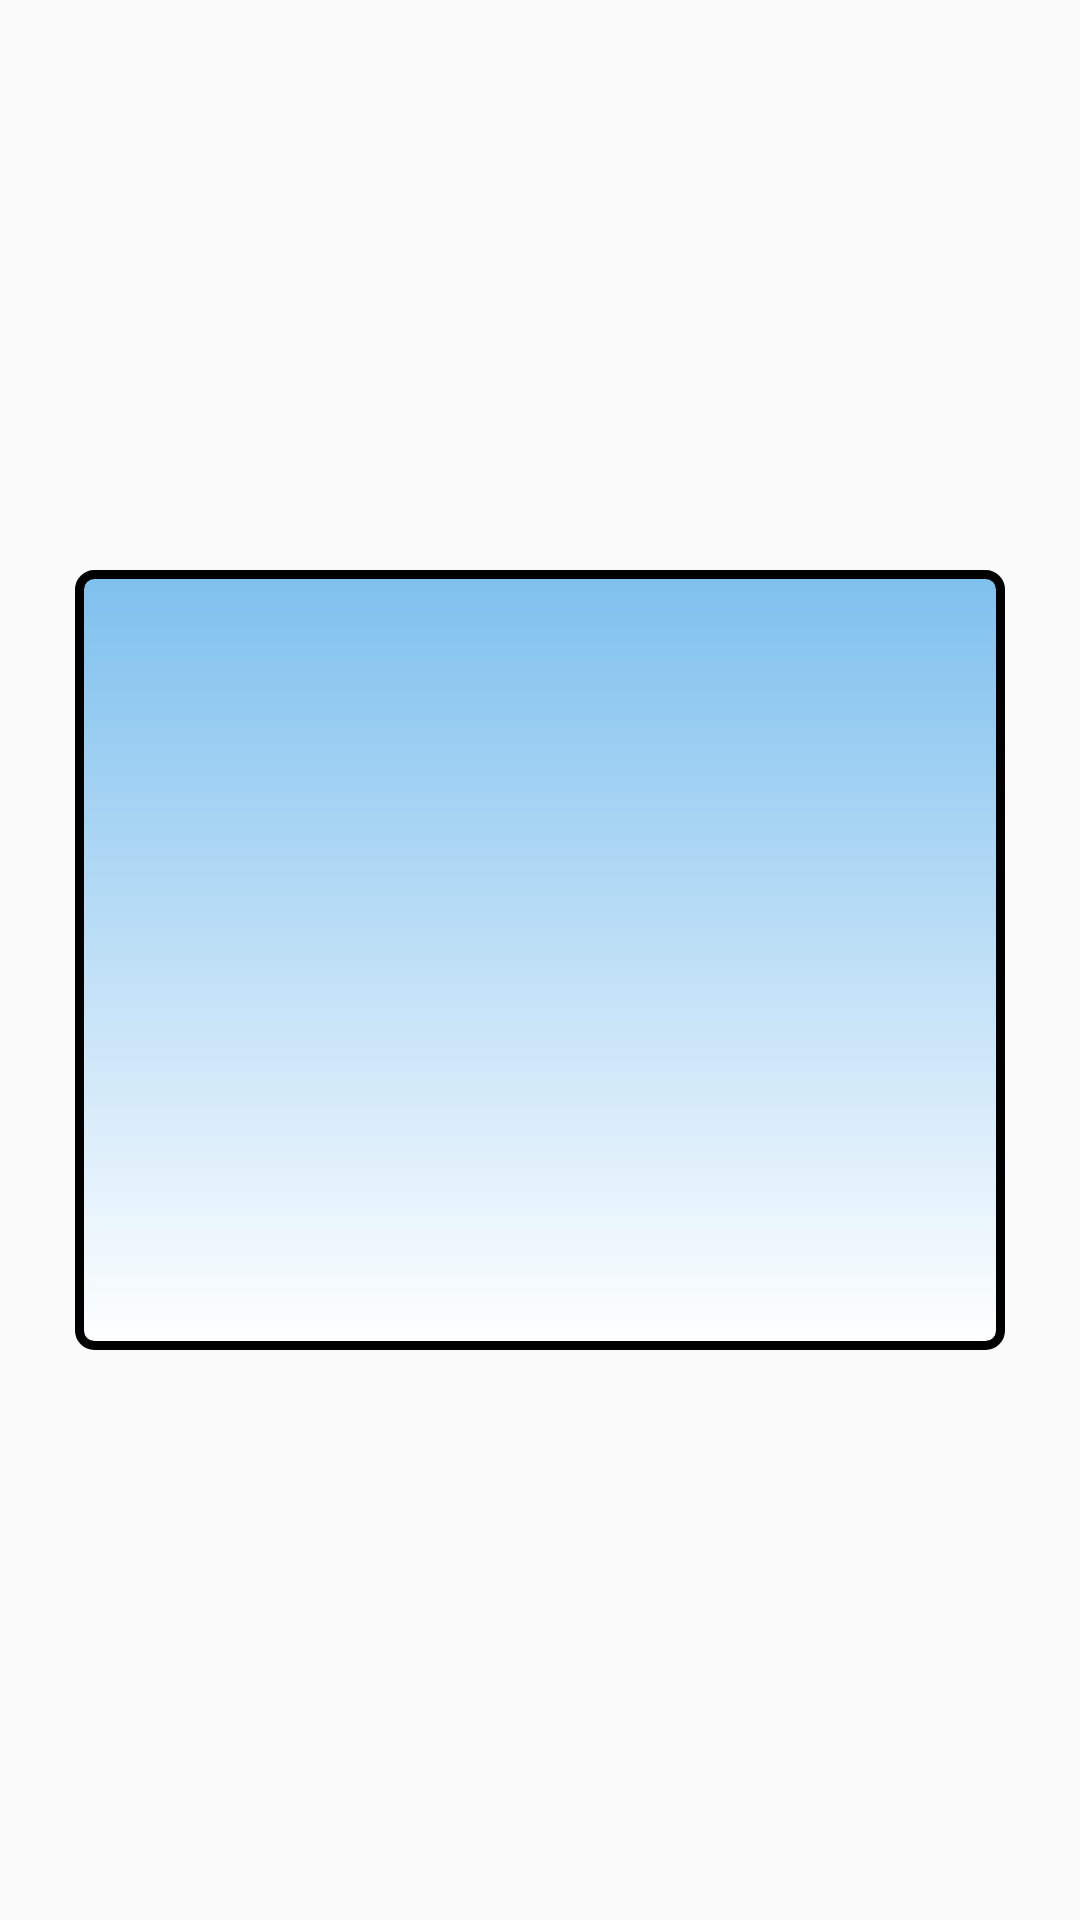

The Android layout XML behind this screen, and the referenced resources:
<!-- AndroidManifest.xml: application theme Theme.AppCompat.Light -->
<!-- res/layout/d_f_promotion.xml -->
<?xml version="1.0" encoding="utf-8"?>
<RelativeLayout xmlns:android="http://schemas.android.com/apk/res/android"
    android:layout_width="wrap_content"
    android:layout_height="wrap_content"
    android:padding="5dp">

    <FrameLayout
        android:layout_width="match_parent"
        android:layout_height="300dp"
        android:layout_centerInParent="true"
        android:padding="20dp">

        <View
            android:layout_width="match_parent"
            android:layout_height="match_parent"
            android:background="@drawable/sh_dialog" />

        <ImageView
            android:id="@+id/image"
            android:layout_width="match_parent"
            android:layout_height="match_parent"
            android:padding="30dp" />

        <ImageView
            android:id="@+id/close_dialog"
            android:layout_width="50dp"
            android:layout_height="50dp"
            android:layout_gravity="right"
            android:layout_margin="7dp"
            android:clickable="true"
            android:src="@drawable/ic_close"
            android:visibility="gone" />
    </FrameLayout>

</RelativeLayout>
<!-- resources referenced by this layout -->
<resources>
  <!-- drawable ic_close: png bitmap (drawable-hdpi, 17884 bytes) -->
  <!-- drawable sh_dialog (drawable) -->
  <?xml version="1.0" encoding="utf-8"?>
  <shape xmlns:android="http://schemas.android.com/apk/res/android"
      android:shape="rectangle">
      <gradient
          android:angle="90"
          android:endColor="#7EC0EE"
          android:startColor="#ffffff"
          android:type="linear" />
      <corners android:radius="5dp" />
      <stroke
          android:width="3dp"
          android:color="@android:color/black" />
  </shape>
</resources>
